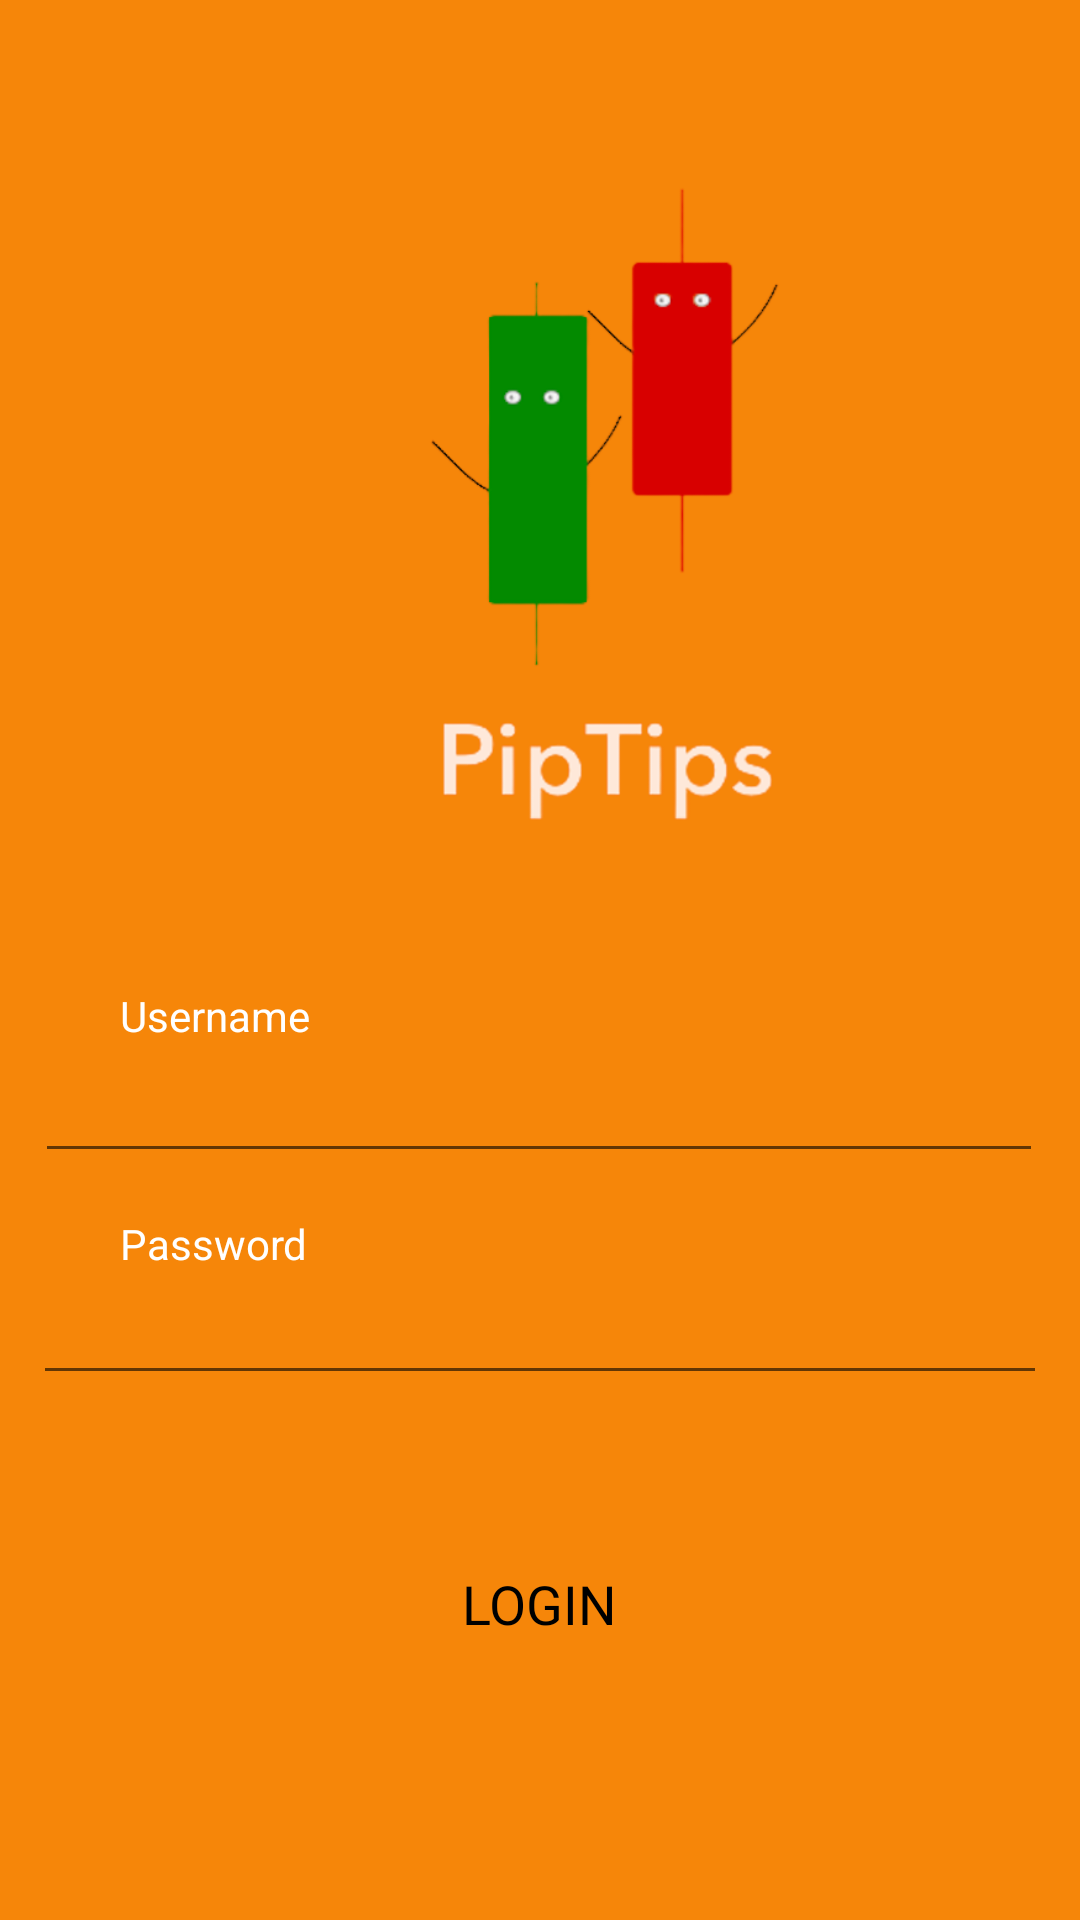

The Android layout XML behind this screen, and the referenced resources:
<!-- AndroidManifest.xml: application theme AppTheme -->
<!-- res/layout/activity_main.xml -->
<?xml version="1.0" encoding="utf-8"?>
<androidx.constraintlayout.widget.ConstraintLayout xmlns:android="http://schemas.android.com/apk/res/android"
    xmlns:app="http://schemas.android.com/apk/res-auto"
    xmlns:tools="http://schemas.android.com/tools"
    android:layout_width="match_parent"
    android:layout_height="match_parent"
    android:background="@color/colorBackgroundOrange"
    tools:context=".MainActivity">

    <ImageView
        android:id="@+id/imageView"
        android:layout_width="176dp"
        android:layout_height="223dp"
        android:layout_marginStart="117dp"
        android:layout_marginTop="60dp"
        android:layout_marginEnd="118dp"
        app:layout_constraintEnd_toEndOf="parent"
        app:layout_constraintHorizontal_bias="0.0"
        app:layout_constraintStart_toStartOf="parent"
        app:layout_constraintTop_toTopOf="parent"
        app:srcCompat="@drawable/piptipslogo" />

    <EditText
        android:id="@+id/passwordText"
        android:layout_width="338dp"
        android:layout_height="38dp"
        android:layout_marginBottom="40dp"
        android:ems="10"
        android:inputType="textPassword"
        android:textColor="@android:color/background_light"
        android:textColorHint="@color/colorGreyAccent"
        app:layout_constraintBottom_toTopOf="@+id/LoginBtn"
        app:layout_constraintEnd_toEndOf="parent"
        app:layout_constraintStart_toStartOf="parent" />

    <EditText
        android:id="@+id/usernameText"
        android:layout_width="336dp"
        android:layout_height="40dp"
        android:layout_marginBottom="36dp"
        android:ems="10"
        android:inputType="textPersonName"
        android:textColor="@android:color/background_light"
        android:textColorHint="@color/colorGreyAccent"
        app:layout_constraintBottom_toTopOf="@+id/passwordText"
        app:layout_constraintEnd_toEndOf="parent"
        app:layout_constraintHorizontal_bias="0.486"
        app:layout_constraintStart_toStartOf="parent" />

    <Button
        android:id="@+id/LoginBtn"
        android:layout_width="343dp"
        android:layout_height="59dp"
        android:layout_marginBottom="76dp"
        android:background="@drawable/btn_rounded"
        android:text="LOGIN"
        android:textAppearance="@style/TextAppearance.AppCompat.Medium"
        android:textColor="@android:color/background_dark"
        app:layout_constraintBottom_toBottomOf="parent"
        app:layout_constraintEnd_toEndOf="parent"
        app:layout_constraintHorizontal_bias="0.485"
        app:layout_constraintStart_toStartOf="parent" />

    <TextView
        android:id="@+id/textView2"
        android:layout_width="74dp"
        android:layout_height="22dp"
        android:layout_marginStart="40dp"
        android:text="Username"
        android:textColor="@android:color/background_light"
        app:layout_constraintBottom_toTopOf="@+id/usernameText"
        app:layout_constraintStart_toStartOf="parent" />

    <TextView
        android:id="@+id/textView3"
        android:layout_width="74dp"
        android:layout_height="22dp"
        android:layout_marginStart="40dp"
        android:text="Password"
        android:textColor="@android:color/background_light"
        app:layout_constraintBottom_toTopOf="@+id/passwordText"
        app:layout_constraintStart_toStartOf="parent" />

</androidx.constraintlayout.widget.ConstraintLayout>
<!-- resources referenced by this layout -->
<resources>
  <color name="colorBackgroundOrange">#F68609</color>
  <color name="colorGreyAccent">#77A9A9A9</color>
  <!-- drawable piptipslogo: png bitmap (drawable, 44406 bytes) -->
  <style name="AppTheme" parent="Theme.AppCompat.Light.NoActionBar">
          
          <item name="colorPrimary">@color/colorPrimary</item>
          <item name="colorPrimaryDark">@color/colorBackgroundOrange</item>
          <item name="colorAccent">@color/colorAccent</item>
      </style>
  <color name="colorPrimary">#09eef6</color>
  <color name="colorAccent">#F68609</color>
</resources>
